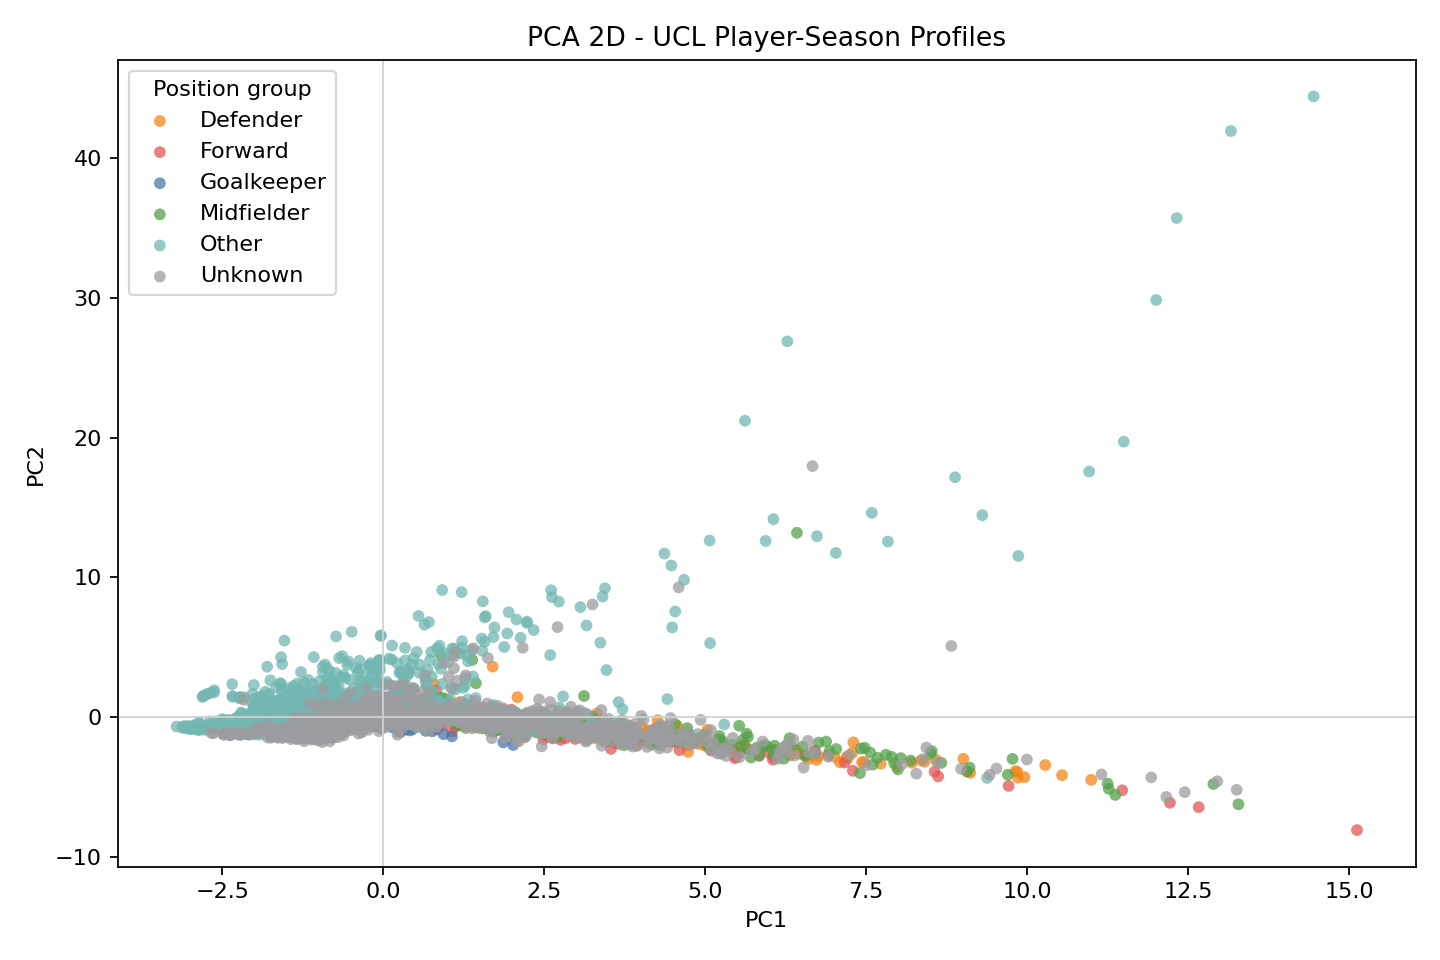

Source data for this figure (header and first rows):
player_id, player_name, season, position_group, PC1, PC2
player_c6eebb451f6f, Courtois, 2021-2022, Goalkeeper, 2.017, -1.997
player_745563c4992c, Vinícius Júnior, 2021-2022, Unknown, 12.16, -5.717
player_1c95313c2072, Benzema, 2021-2022, Forward, 15.12, -8.087
player_8dbf145a0ac2, Modrić, 2021-2022, Midfielder, 11.27, -5.133
player_cb5b3166f2bd, Éder Militão, 2021-2022, Unknown, 13.25, -5.207
player_c8b23cc3438d, Alaba, 2021-2022, Defender, 9.957, -4.299
player_5fb296fb3d2e, Carvajal, 2021-2022, Defender, 10.54, -4.155
player_dd5735717a3e, Casemiro, 2021-2022, Unknown, 12.95, -4.594
player_2fe8b83d60b5, Kroos, 2021-2022, Midfielder, 11.25, -4.766
player_8bd45e8a3c29, Mendy, 2021-2022, Defender, 7.091, -3.237
player_1732ec7c06e5, Valverde, 2021-2022, Midfielder, 6.559, -2.806
player_b623e24add2f, Nacho, 2021-2022, Unknown, 4.859, -1.852
player_2ff5e674cf5b, Rodrygo, 2021-2022, Unknown, 7.51, -3.462
player_935f9c41357a, Lucas Vázquez, 2021-2022, Unknown, 2.596, -0.8962
player_1cde35de5d0e, Camavinga, 2021-2022, Midfielder, 4.364, -0.6983
player_b0a57f780662, Asensio, 2021-2022, Forward, 1.977, -0.7679
player_48073418e347, Jović, 2021-2022, Forward, 0.5099, 0.01343
player_995bf053c469, Marcelo, 2021-2022, Unknown, -0.2387, 0.4925
player_eef51dfd72c3, E. Hazard, 2021-2022, Forward, 0.2823, 0.01192
player_2b5f6dd3d9ee, Miguel Gutiérrez, 2021-2022, Defender, 0.3395, 0.5378
player_d668284e9e8b, Ceballos, 2021-2022, Midfielder, 0.06531, 0.7343
player_e6e9202229a7, Mariano Díaz, 2021-2022, Forward, -0.2763, 0.3401
player_b130e2e11c5b, Vallejo, 2021-2022, Defender, 0.2161, 1.183
player_2828d0aa1925, Bale, 2021-2022, Forward, -0.3018, 0.4101
player_025f555d4159, Blanco, 2021-2022, Midfielder, 6.425, 13.19
player_783eaeb24b49, Alisson Becker, 2021-2022, Unknown, 2.462, -2.096
player_2a07e3ff3df2, Salah, 2021-2022, Forward, 12.22, -6.133
player_84ce1fddf4aa, Fabinho, 2021-2022, Unknown, 11.15, -4.106
player_a1befccfdaeb, Robertson, 2021-2022, Defender, 7.972, -3.545
player_f39979f2625a, Mané, 2021-2022, Midfielder, 9.064, -3.88
player_140d3a3cdd66, Van Dijk, 2021-2022, Defender, 9.116, -3.987
player_6e3730ae078f, Alexander-Arnold, 2021-2022, Defender, 9.854, -4.334
player_6b52090a8c99, Konaté, 2021-2022, Defender, 9.846, -3.921
player_5d01bff024ec, Henderson, 2021-2022, Midfielder, 8.667, -3.275
player_36621a727fb8, Matip, 2021-2022, Unknown, 6.384, -2.75
player_099a4df3a019, Thiago Alcantara, 2021-2022, Unknown, 8.604, -3.246
player_7bd3801e1972, Diogo Jota, 2021-2022, Unknown, 6.613, -2.536
player_164fd1af35ff, Keïta, 2021-2022, Midfielder, 7.476, -2.199
player_91e3bf924a67, Luis Díaz, 2021-2022, Unknown, 9.996, -3.035
player_7544f4cb2666, Tsimikas, 2021-2022, Defender, 3.058, -1.068
player_4b45e73fd716, Firmino, 2021-2022, Midfielder, 5.312, -2.195
player_de084ce71d88, Oxlade-Chamberlain, 2021-2022, Midfielder, 2.985, -0.9269
player_9f3c08d8b13e, Gomez, 2021-2022, Defender, 1.784, -0.3772
player_8323f4b68b28, Minamino, 2021-2022, Forward, 0.537, -0.0852
player_90f1de372934, Milner, 2021-2022, Midfielder, 4.534, -0.5097
player_5d3676846987, Origi, 2021-2022, Forward, 1.85, -0.4378
player_b2eefa877575, Jones, 2021-2022, Midfielder, 2.786, -0.6664
player_ee31733e3cb3, N. Williams, 2021-2022, Defender, 1.771, -0.1152
player_03284959d14d, Tyler Morton, 2021-2022, Other, 0.006512, 0.06313
player_76d63f9ad2e5, Phillips, 2021-2022, Defender, 0.2818, 0.3105
player_7938beac5332, Elliott, 2021-2022, Midfielder, -0.05555, -0.113
player_b560a1385e0e, Woltman, 2021-2022, Midfielder, -0.11, 0.4482
player_8fcd96eb01e8, Bradley, 2021-2022, Midfielder, -0.11, 0.4482
player_afada551822d, Pau Torres, 2021-2022, Unknown, 6.528, -3.62
player_71f467b71514, Rulli, 2021-2022, Goalkeeper, 1.864, -1.808
player_9612786ef3bc, Daniel Parejo, 2021-2022, Other, 9.378, -4.358
player_6044bc1e3995, Capoue, 2021-2022, Midfielder, 12.89, -4.79
player_38080c6e52f1, Albiol, 2021-2022, Defender, 7.435, -3.222
player_c39471220d1b, Ederson, 2021-2022, Unknown, 1.685, -1.516
player_3eeb25d08a83, Mahrez, 2021-2022, Midfielder, 13.28, -6.245
... 4,005 more rows
